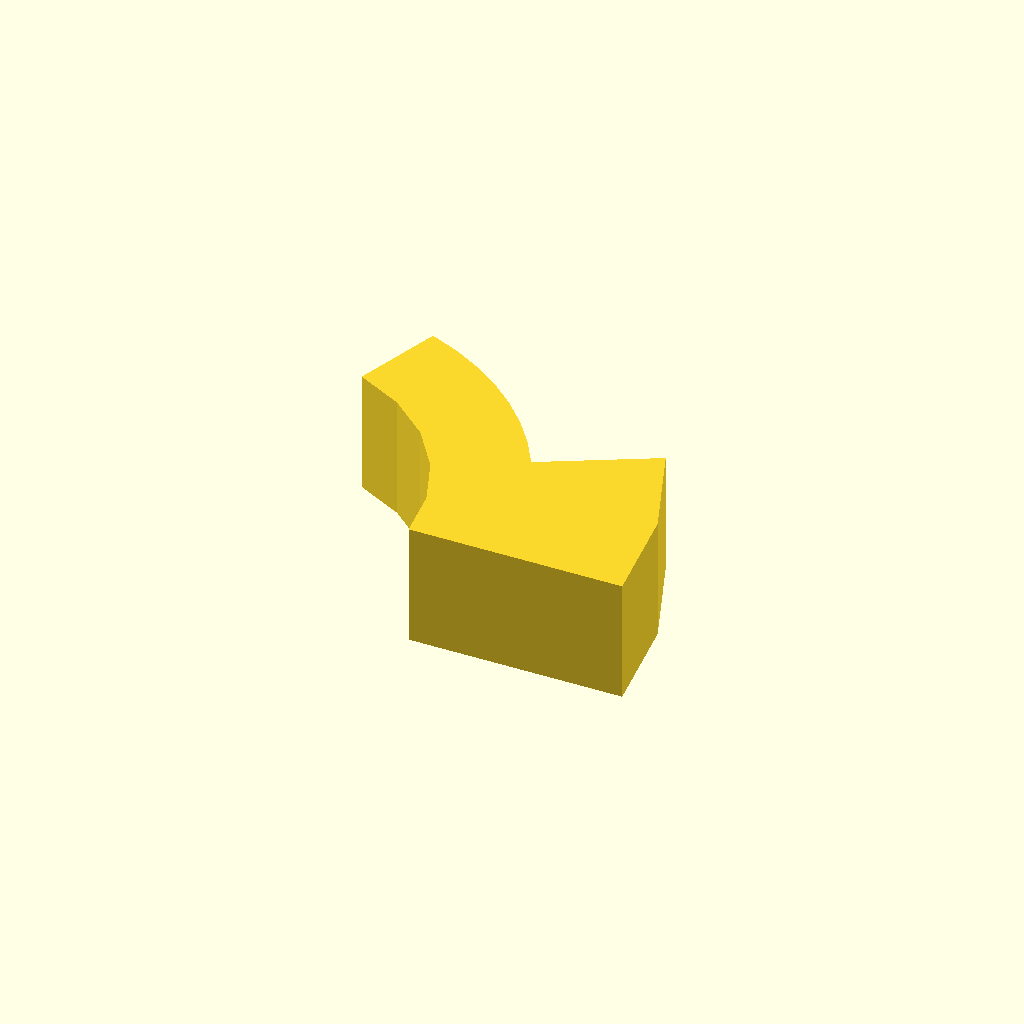
Cell 1: rendered with the file's own defaults.
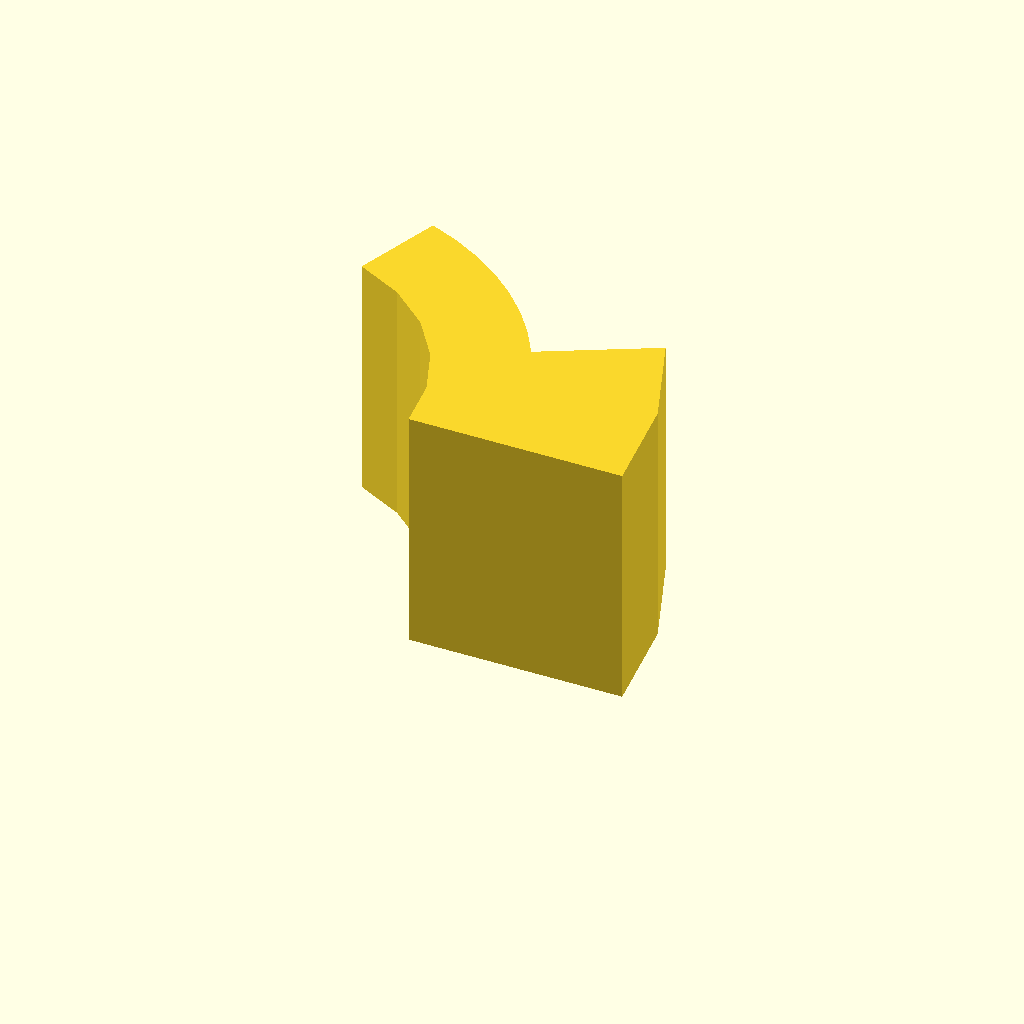
Cell 2: the same model with profile_height = 16.
All cells are drawn from one camera (rotation 55°, 0°, 25°, orthographic, colour scheme Cornfield), so only the parameter changes between them.
The OpenSCAD source (optional_data/data/sketch1/arcstops/part_0047.scad):
$fn = 32;

// ----------------------------------------------------------------------
// Arc stop: segment, 8 mm thick
// ----------------------------------------------------------------------

// --- parameters (mm) ---
profile_height = 8;       // extrusion height
profile_points = 17;      // points of the closed outline

profile = [[23.212, 0], [22.38, 6.774], [19.934, 13.145], [12.871, 9.389], [11.792, 11.184], [10.533, 12.856], [9.105, 14.387], [7.525, 15.76], [5.81, 16.961], [3.979, 17.976], [2.052, 18.794], [0, 13.156], [3.04, 11.607], [5.616, 9.368], [7.573, 6.573], [8.796, 3.387], [9.212, 0]];  // single closed polygon, 17 points, counter clockwise

// --- the one profile operation ---
linear_extrude(height = profile_height) polygon(points = profile);
Parameter table extracted from the source (name, type, default, range or options):
profile_height: number, default 8
profile_points: number, default 17
